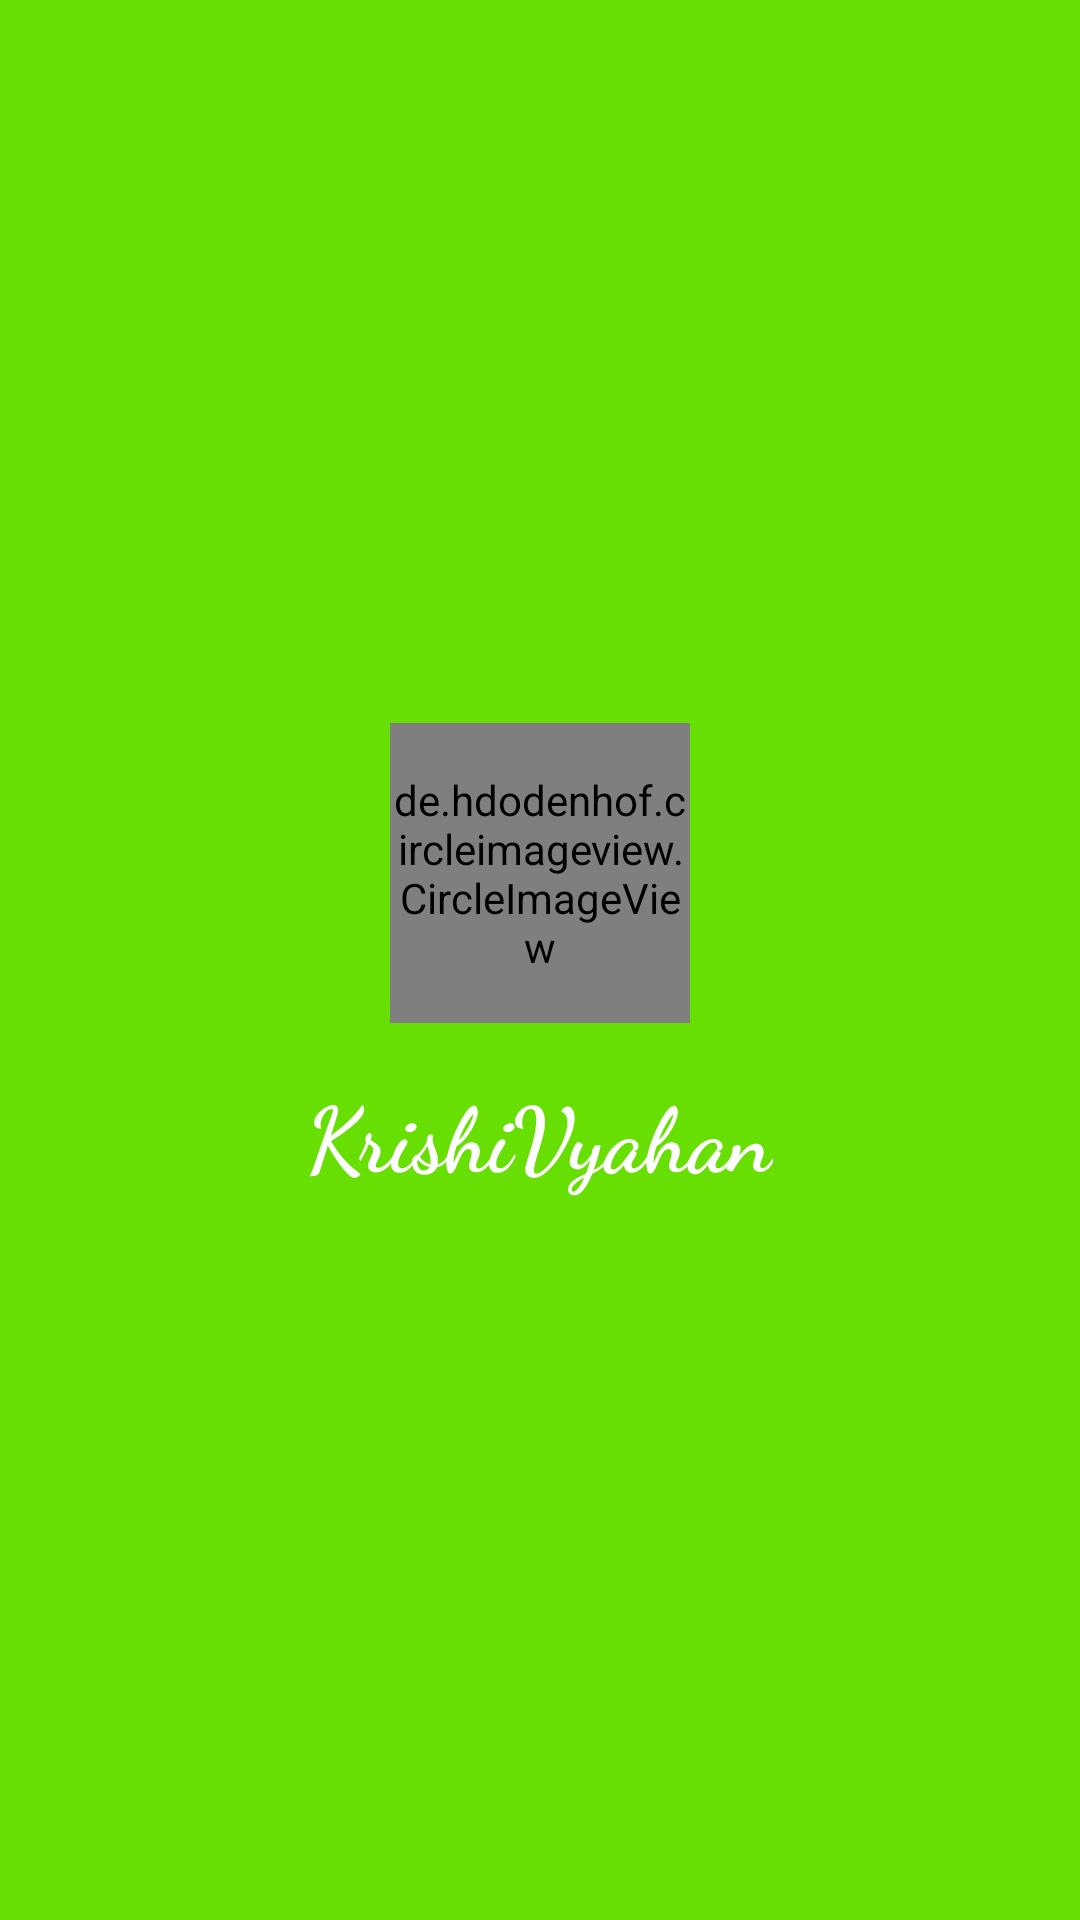

Android layout source for this screen:
<!-- AndroidManifest.xml: activity theme SplashTheme -->
<!-- res/layout/activity_splash.xml -->
<?xml version="1.0" encoding="utf-8"?>
<LinearLayout xmlns:android="http://schemas.android.com/apk/res/android"
    xmlns:app="http://schemas.android.com/apk/res-auto"
    xmlns:tools="http://schemas.android.com/tools"
    android:layout_width="match_parent"
    android:layout_height="match_parent"
    tools:context=".ui.view.activities.SplashActivity"
    android:gravity="center"
    android:background="@color/green_primary"
    android:orientation="vertical">

    <de.hdodenhof.circleimageview.CircleImageView
        android:id="@+id/ivAppIcon"
        android:layout_width="100dp"
        android:layout_height="100dp"
        android:src="@drawable/app_icon"/>

    <TextView
        android:id="@+id/tvAppName"
        android:layout_width="wrap_content"
        android:layout_height="wrap_content"
        android:layout_marginTop="16sp"
        android:fontFamily="cursive"
        android:text="@string/app_name"
        android:textColor="@color/white"
        android:textSize="30sp"
        android:textStyle="bold" />

</LinearLayout>
<!-- resources referenced by this layout -->
<resources>
  <color name="green_primary">#FD67DF03</color>
  <color name="white">#FFFFFFFF</color>
  <!-- drawable app_icon: jpg bitmap (drawable-v24, 23031 bytes) -->
  <string name="app_name">KrishiVyahan</string>
  <style name="SplashTheme" parent="Theme.AgroMe">
          <item name="android:windowBackground">?attr/colorPrimary</item>
          <item name="windowNoTitle">true</item>
          <item name="windowActionBar">false</item>
          <item name="android:windowFullscreen">true</item>m&gt;
          <item name="android:windowDisablePreview">true</item>
          <item name="android:windowTranslucentNavigation">true</item>
          <item name="android:windowTranslucentStatus">true</item>
      </style>
  <style name="Theme.AgroMe" parent="Theme.MaterialComponents.DayNight.DarkActionBar">
          
          <item name="colorPrimary">@color/green_secondary</item>
          <item name="colorPrimaryVariant">@color/green_primary</item>
          <item name="colorPrimaryDark">@color/green_p_dark</item>
          <item name="colorOnPrimary">@color/white</item>
          
          <item name="colorSecondary">@color/green_secondary</item>
          <item name="colorSecondaryVariant">@color/green_s_dark</item>
          <item name="colorOnSecondary">@color/black</item>
          
          <item name="android:statusBarColor" tools:targetApi="l">?attr/colorPrimaryVariant</item>
          <item name="android:windowDisablePreview">true</item>
          <item name="textInputStyle">@style/Widget.MaterialComponents.TextInputLayout.OutlinedBox.Dense</item>
          
      </style>
  <color name="green_secondary">#64dd17</color>
  <color name="green_p_dark">#32cb00</color>
  <color name="green_s_dark">#1faa00</color>
  <color name="black">#FF000000</color>
</resources>
